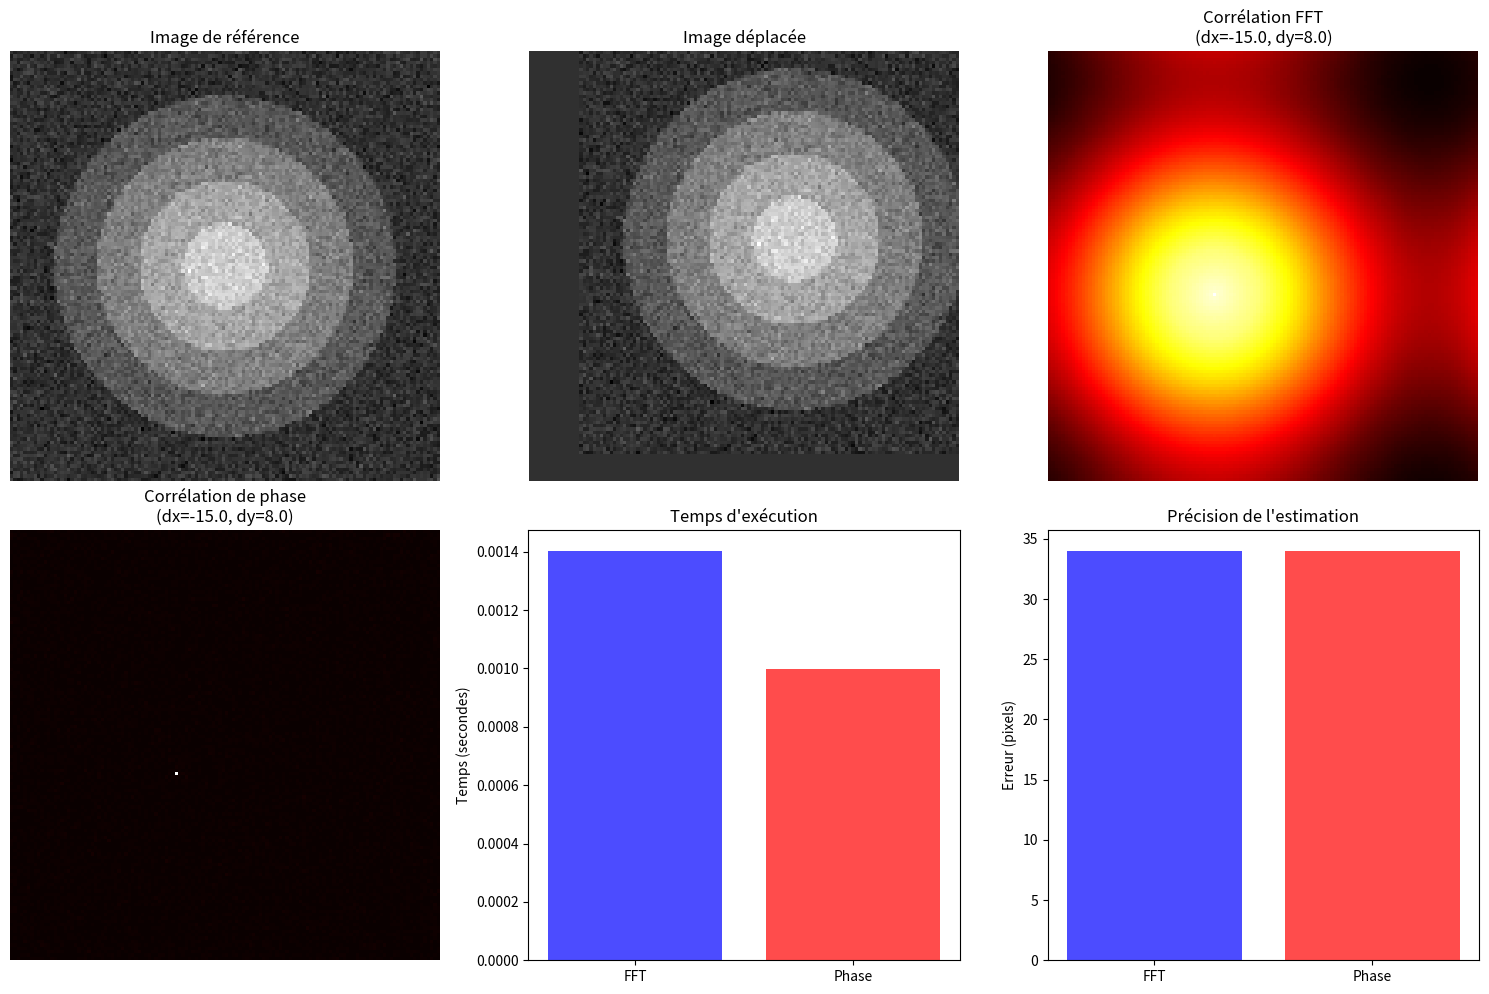

This chart was generated by the following Python code:
import numpy as np
import matplotlib.pyplot as plt
from scipy import ndimage
import time

class ImageRegistration:
    """
    Classe pour le recalage d'images avec deux méthodes de corrélation
    """
    
    def __init__(self):
        pass
    
    def load_images(self, img1_path, img2_path):
        """
        Charge deux images depuis des fichiers
        """
        try:
            # Charger les images
            img1 = plt.imread(img1_path)
            img2 = plt.imread(img2_path)
            
            # Convertir en niveaux de gris si nécessaire
            if len(img1.shape) == 3:
                img1 = np.mean(img1, axis=2)
            if len(img2.shape) == 3:
                img2 = np.mean(img2, axis=2)
            
            # Normaliser entre 0 et 1
            img1 = img1.astype(np.float64)
            img2 = img2.astype(np.float64)
            
            if img1.max() > 1:
                img1 = img1 / 255.0
            if img2.max() > 1:
                img2 = img2 / 255.0
            
            return img1, img2
            
        except Exception as e:
            print(f"Erreur lors du chargement des images: {e}")
            return None, None
    
    def load_images_from_arrays(self, img1, img2):
        """
        Utilise des arrays NumPy comme images d'entrée
        """
        # Convertir en niveaux de gris si nécessaire
        if len(img1.shape) == 3:
            img1 = np.mean(img1, axis=2)
        if len(img2.shape) == 3:
            img2 = np.mean(img2, axis=2)
        
        # Normaliser entre 0 et 1
        img1 = img1.astype(np.float64)
        img2 = img2.astype(np.float64)
        
        if img1.max() > 1:
            img1 = img1 / 255.0
        if img2.max() > 1:
            img2 = img2 / 255.0
        
        return img1, img2
    
    def create_test_images(self, size=256):
        """
        Crée des images de test avec une translation connue (pour les tests)
        """
        # Image de référence (cercles concentriques)
        x = np.linspace(-1, 1, size)
        y = np.linspace(-1, 1, size)
        X, Y = np.meshgrid(x, y)
        
        # Créer des cercles concentriques
        reference = np.zeros((size, size))
        for r in np.linspace(0.2, 0.8, 4):
            circle = (X**2 + Y**2) < r**2
            reference += circle.astype(float) * 0.3
        
        # Ajouter du bruit gaussien
        reference += np.random.normal(0, 0.1, (size, size))
        
        # Translation connue
        dx_true, dy_true = 15, -8  # pixels
        
        # Image déplacée
        shifted = ndimage.shift(reference, (dy_true, dx_true), mode='constant', cval=0)
        
        return reference, shifted, (dx_true, dy_true)
    
    def correlation_fft(self, img1, img2):
        """
        Corrélation croisée classique avec FFT
        """
        start_time = time.time()
        
        # Transformée de Fourier des images
        F1 = np.fft.fft2(img1)
        F2 = np.fft.fft2(img2)
        
        # Corrélation croisée dans le domaine fréquentiel
        # Conjugué de F2 pour la corrélation croisée
        cross_correlation = F1 * np.conj(F2)
        
        # Retour dans le domaine spatial
        correlation_map = np.fft.ifft2(cross_correlation)
        correlation_map = np.abs(correlation_map)
        
        # Trouver le pic de corrélation
        peak_pos = np.unravel_index(np.argmax(correlation_map), correlation_map.shape)
        
        # Convertir en décalage (gestion du wrapping)
        h, w = img1.shape
        dy = peak_pos[0] if peak_pos[0] <= h//2 else peak_pos[0] - h
        dx = peak_pos[1] if peak_pos[1] <= w//2 else peak_pos[1] - w
        
        execution_time = time.time() - start_time
        
        return dx, dy, correlation_map, execution_time
    
    def phase_correlation(self, img1, img2):
        """
        Corrélation de phase pour une meilleure précision sub-pixellique
        """
        start_time = time.time()
        
        # Transformée de Fourier des images
        F1 = np.fft.fft2(img1)
        F2 = np.fft.fft2(img2)
        
        # Corrélation de phase normalisée
        cross_power_spectrum = F1 * np.conj(F2)
        
        # Normalisation par l'amplitude (phase seulement)
        cross_power_spectrum = cross_power_spectrum / (np.abs(cross_power_spectrum) + 1e-8)
        
        # Transformée inverse pour obtenir la fonction de corrélation de phase
        phase_correlation_map = np.fft.ifft2(cross_power_spectrum)
        phase_correlation_map = np.abs(phase_correlation_map)
        
        # Trouver le pic avec précision sub-pixellique
        peak_pos = np.unravel_index(np.argmax(phase_correlation_map), phase_correlation_map.shape)
        
        # Convertir en décalage
        h, w = img1.shape
        dy = peak_pos[0] if peak_pos[0] <= h//2 else peak_pos[0] - h
        dx = peak_pos[1] if peak_pos[1] <= w//2 else peak_pos[1] - w
        
        execution_time = time.time() - start_time
        
        return dx, dy, phase_correlation_map, execution_time
    
    def compare_methods(self, img1, img2, true_translation=None):
        """
        Compare les deux méthodes de corrélation
        """
        print("=== COMPARAISON DES MÉTHODES DE CORRÉLATION ===\n")
        
        # Méthode 1: Corrélation FFT classique
        dx_fft, dy_fft, corr_map_fft, time_fft = self.correlation_fft(img1, img2)
        
        # Méthode 2: Corrélation de phase
        dx_phase, dy_phase, corr_map_phase, time_phase = self.phase_correlation(img1, img2)
        
        # Affichage des résultats
        print("1. CORRÉLATION FFT CLASSIQUE:")
        print(f"   Translation estimée: dx = {dx_fft:.2f}, dy = {dy_fft:.2f}")
        print(f"   Temps d'exécution: {time_fft:.4f} secondes")
        
        print("\n2. CORRÉLATION DE PHASE:")
        print(f"   Translation estimée: dx = {dx_phase:.2f}, dy = {dy_phase:.2f}")
        print(f"   Temps d'exécution: {time_phase:.4f} secondes")
        
        if true_translation:
            dx_true, dy_true = true_translation
            error_fft = np.sqrt((dx_fft - dx_true)**2 + (dy_fft - dy_true)**2)
            error_phase = np.sqrt((dx_phase - dx_true)**2 + (dy_phase - dy_true)**2)
            
            print(f"\n3. COMPARAISON AVEC LA VÉRITÉ TERRAIN:")
            print(f"   Translation vraie: dx = {dx_true}, dy = {dy_true}")
            print(f"   Erreur FFT: {error_fft:.2f} pixels")
            print(f"   Erreur Phase: {error_phase:.2f} pixels")
        
        return {
            'fft': {'dx': dx_fft, 'dy': dy_fft, 'time': time_fft, 'map': corr_map_fft},
            'phase': {'dx': dx_phase, 'dy': dy_phase, 'time': time_phase, 'map': corr_map_phase}
        }
    
    def visualize_results(self, img1, img2, results, true_translation=None):
        """
        Visualise les résultats des deux méthodes
        """
        fig, axes = plt.subplots(2, 3, figsize=(15, 10))
        
        # Images originales
        axes[0, 0].imshow(img1, cmap='gray')
        axes[0, 0].set_title('Image de référence')
        axes[0, 0].axis('off')
        
        axes[0, 1].imshow(img2, cmap='gray')
        axes[0, 1].set_title('Image déplacée')
        axes[0, 1].axis('off')
        
        # Carte de corrélation FFT
        axes[0, 2].imshow(np.fft.fftshift(results['fft']['map']), cmap='hot')
        axes[0, 2].set_title(f'Corrélation FFT\n(dx={results["fft"]["dx"]:.1f}, dy={results["fft"]["dy"]:.1f})')
        axes[0, 2].axis('off')
        
        # Carte de corrélation de phase
        axes[1, 0].imshow(np.fft.fftshift(results['phase']['map']), cmap='hot')
        axes[1, 0].set_title(f'Corrélation de phase\n(dx={results["phase"]["dx"]:.1f}, dy={results["phase"]["dy"]:.1f})')
        axes[1, 0].axis('off')
        
        # Graphique de comparaison des performances
        methods = ['FFT', 'Phase']
        times = [results['fft']['time'], results['phase']['time']]
        
        axes[1, 1].bar(methods, times, color=['blue', 'red'], alpha=0.7)
        axes[1, 1].set_ylabel('Temps (secondes)')
        axes[1, 1].set_title('Temps d\'exécution')
        
        # Graphique de précision si vérité terrain disponible
        if true_translation:
            dx_true, dy_true = true_translation
            errors = [
                np.sqrt((results['fft']['dx'] - dx_true)**2 + (results['fft']['dy'] - dy_true)**2),
                np.sqrt((results['phase']['dx'] - dx_true)**2 + (results['phase']['dy'] - dy_true)**2)
            ]
            
            axes[1, 2].bar(methods, errors, color=['blue', 'red'], alpha=0.7)
            axes[1, 2].set_ylabel('Erreur (pixels)')
            axes[1, 2].set_title('Précision de l\'estimation')
        else:
            axes[1, 2].axis('off')
        
        plt.tight_layout()
        plt.show()

# Exemple d'utilisation avec vos propres images
if __name__ == "__main__":
    # Créer une instance de la classe
    reg = ImageRegistration()
    
    # OPTION 1: Charger vos images depuis des fichiers
    print("=== UTILISATION AVEC VOS IMAGES ===")
    print("Chargement des images...")
    
    # Remplacez ces chemins par vos vrais chemins d'images
    img1_path = "images/tisdrin.jpg"  # Image de référence
    img2_path = "images/tisdrin_bright.png"  # Image à recaler
    
    # Charger les images
    img1, img2 = reg.load_images(img1_path, img2_path)
    
    # Vérifier si le chargement a réussi
    if img1 is not None and img2 is not None:
        print(f"Images chargées avec succès:")
        print(f"- Image 1: {img1.shape}")
        print(f"- Image 2: {img2.shape}")
        
        # Comparer les méthodes (sans vérité terrain)
        results = reg.compare_methods(img1, img2)
        
        # Visualiser les résultats
        reg.visualize_results(img1, img2, results)
        
    else:
        print("Erreur: Impossible de charger les images.")
        print("Utilisation d'images de test à la place...")
        
        # OPTION 2: Fallback avec images de test
        img_ref, img_shifted, true_translation = reg.create_test_images(size=128)
        results = reg.compare_methods(img_ref, img_shifted, true_translation)
        reg.visualize_results(img_ref, img_shifted, results, true_translation)
    
    # OPTION 3: Si vous avez déjà vos images en arrays NumPy
    """
    # Exemple d'utilisation avec des arrays NumPy existants:
    # img1, img2 = reg.load_images_from_arrays(your_image1_array, your_image2_array)
    # results = reg.compare_methods(img1, img2)
    # reg.visualize_results(img1, img2, results)
    """
    
    print("\n=== COMMENT UTILISER AVEC VOS IMAGES ===")
    print("1. Remplacez 'image1.jpg' et 'image2.jpg' par vos vrais chemins")
    print("2. Ou utilisez load_images_from_arrays() si vous avez des arrays NumPy")
    print("3. Formats supportés: JPG, PNG, TIFF, BMP, etc.")
    
    print("\n=== AVANTAGES ET INCONVÉNIENTS ===")
    print("\nCorrélation FFT classique:")
    print("+ Simple à implémenter")
    print("+ Robuste au bruit")
    print("- Précision limitée (pixel entier)")
    print("- Sensible aux variations d'illumination")
    
    print("\nCorrélation de phase:")
    print("+ Précision sub-pixellique possible")
    print("+ Moins sensible aux variations d'illumination")
    print("+ Meilleure performance avec des objets bien contrastés")
    print("- Plus sensible au bruit")
    print("- Peut être instable avec des images peu texturées")